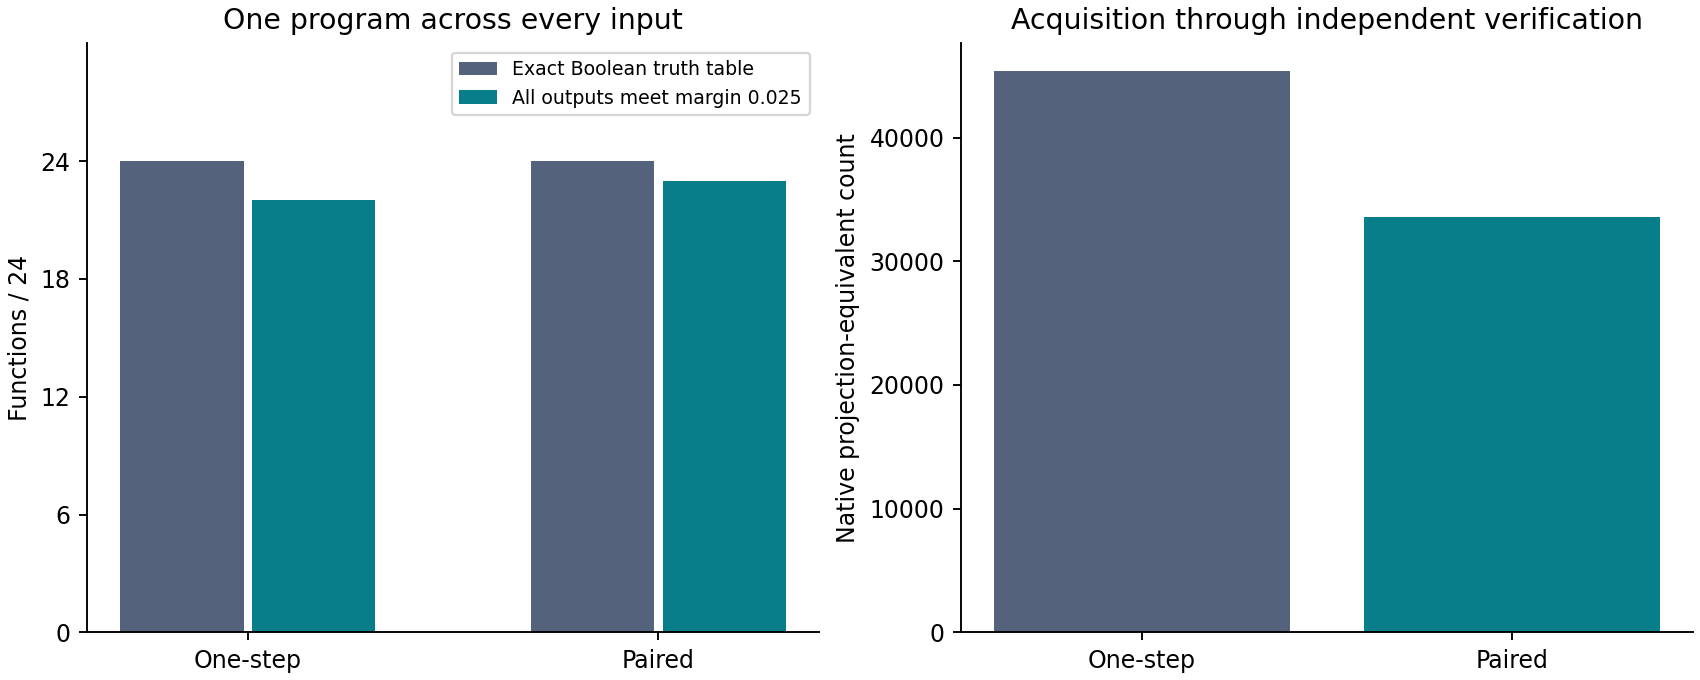

Data behind this chart, as committed beside it:
method, exact_functions, robust_functions, targets, acquisition_lpe, construction_lpe, deployment_lpe, acquisition_construction_deployment_lpe, independent_selected_verification_lpe, with_selected_program_verification_lpe, search_seconds, deployment_seconds, median_program_length, maximum_controller_array_bound_bytes
one_step, 24, 22, 24, 5837, 35460, 2028, 43325, 2028, 45353, 7.306, 0.3689, 2.0, 58130432
paired, 24, 23, 24, 5837, 24436, 1644, 31917, 1644, 33561, 11.94, 0.3399, 2.0, 58130432
